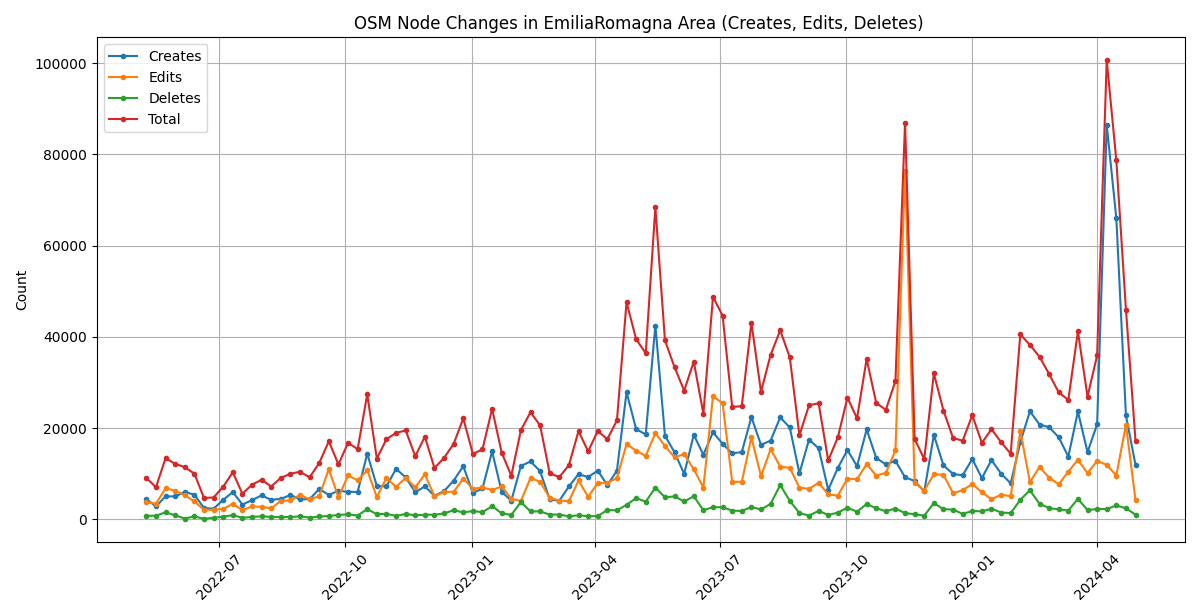

Source data for this figure (header and first rows):
start_date, creates, edits, deletes, total
2022-05-02, 5602, 9187, 1132, 15921
2022-05-09, 4456, 3846, 775, 9077
2022-05-16, 2823, 3412, 811, 7046
2022-05-23, 5041, 6820, 1554, 13415
2022-05-30, 5040, 6246, 885, 12171
2022-06-06, 5996, 5273, 184, 11453
2022-06-13, 5423, 3941, 649, 10013
2022-06-20, 2481, 2099, 127, 4707
2022-06-27, 2347, 2096, 350, 4793
2022-07-04, 4268, 2294, 602, 7164
2022-07-11, 5992, 3411, 915, 10318
2022-07-18, 3249, 2016, 359, 5624
2022-07-25, 4223, 2844, 526, 7593
2022-08-01, 5262, 2741, 686, 8689
2022-08-08, 4268, 2410, 523, 7201
2022-08-15, 4502, 4054, 544, 9100
2022-08-22, 5329, 4163, 509, 10001
2022-08-29, 4418, 5352, 670, 10440
2022-09-05, 4420, 4389, 399, 9208
2022-09-12, 6673, 5058, 631, 12362
2022-09-19, 5366, 11012, 734, 17112
2022-09-26, 6268, 4810, 978, 12056
2022-10-03, 6041, 9620, 1096, 16757
2022-10-10, 6013, 8554, 843, 15410
2022-10-17, 14399, 10761, 2249, 27409
2022-10-24, 7311, 4876, 1125, 13312
2022-10-31, 7244, 9112, 1225, 17581
2022-11-07, 11085, 7113, 754, 18952
2022-11-14, 9195, 9111, 1185, 19491
2022-11-21, 5951, 7009, 896, 13856
2022-11-28, 7233, 9884, 1022, 18139
2022-12-05, 5170, 5054, 1022, 11246
2022-12-12, 6190, 6001, 1295, 13486
2022-12-19, 8515, 6044, 2017, 16576
2022-12-26, 11673, 8944, 1511, 22128
2023-01-02, 5800, 6706, 1841, 14347
2023-01-09, 6770, 7007, 1567, 15344
2023-01-16, 14883, 6441, 2903, 24227
2023-01-23, 6076, 7215, 1329, 14620
2023-01-30, 4077, 4521, 980, 9578
2023-02-06, 11709, 4038, 3806, 19553
2023-02-13, 12694, 9072, 1735, 23501
2023-02-20, 10579, 8246, 1754, 20579
2023-02-27, 4361, 4694, 1045, 10100
2023-03-06, 4084, 4134, 1058, 9276
2023-03-13, 7228, 3993, 672, 11893
2023-03-20, 9912, 8534, 900, 19346
2023-03-27, 9270, 4938, 694, 14902
2023-04-03, 10685, 7975, 701, 19361
2023-04-10, 7508, 8014, 2059, 17581
2023-04-17, 10673, 9050, 1973, 21696
2023-04-24, 27898, 16521, 3189, 47608
2023-05-01, 19772, 15050, 4660, 39482
2023-05-08, 18629, 13905, 3880, 36414
2023-05-15, 42499, 18948, 6975, 68422
2023-05-22, 18360, 16070, 4828, 39258
2023-05-29, 14687, 13615, 5038, 33340
2023-06-05, 9985, 14317, 3927, 28229
2023-06-12, 18530, 10991, 5055, 34576
2023-06-19, 14174, 6966, 2013, 23153
... 46 more rows
